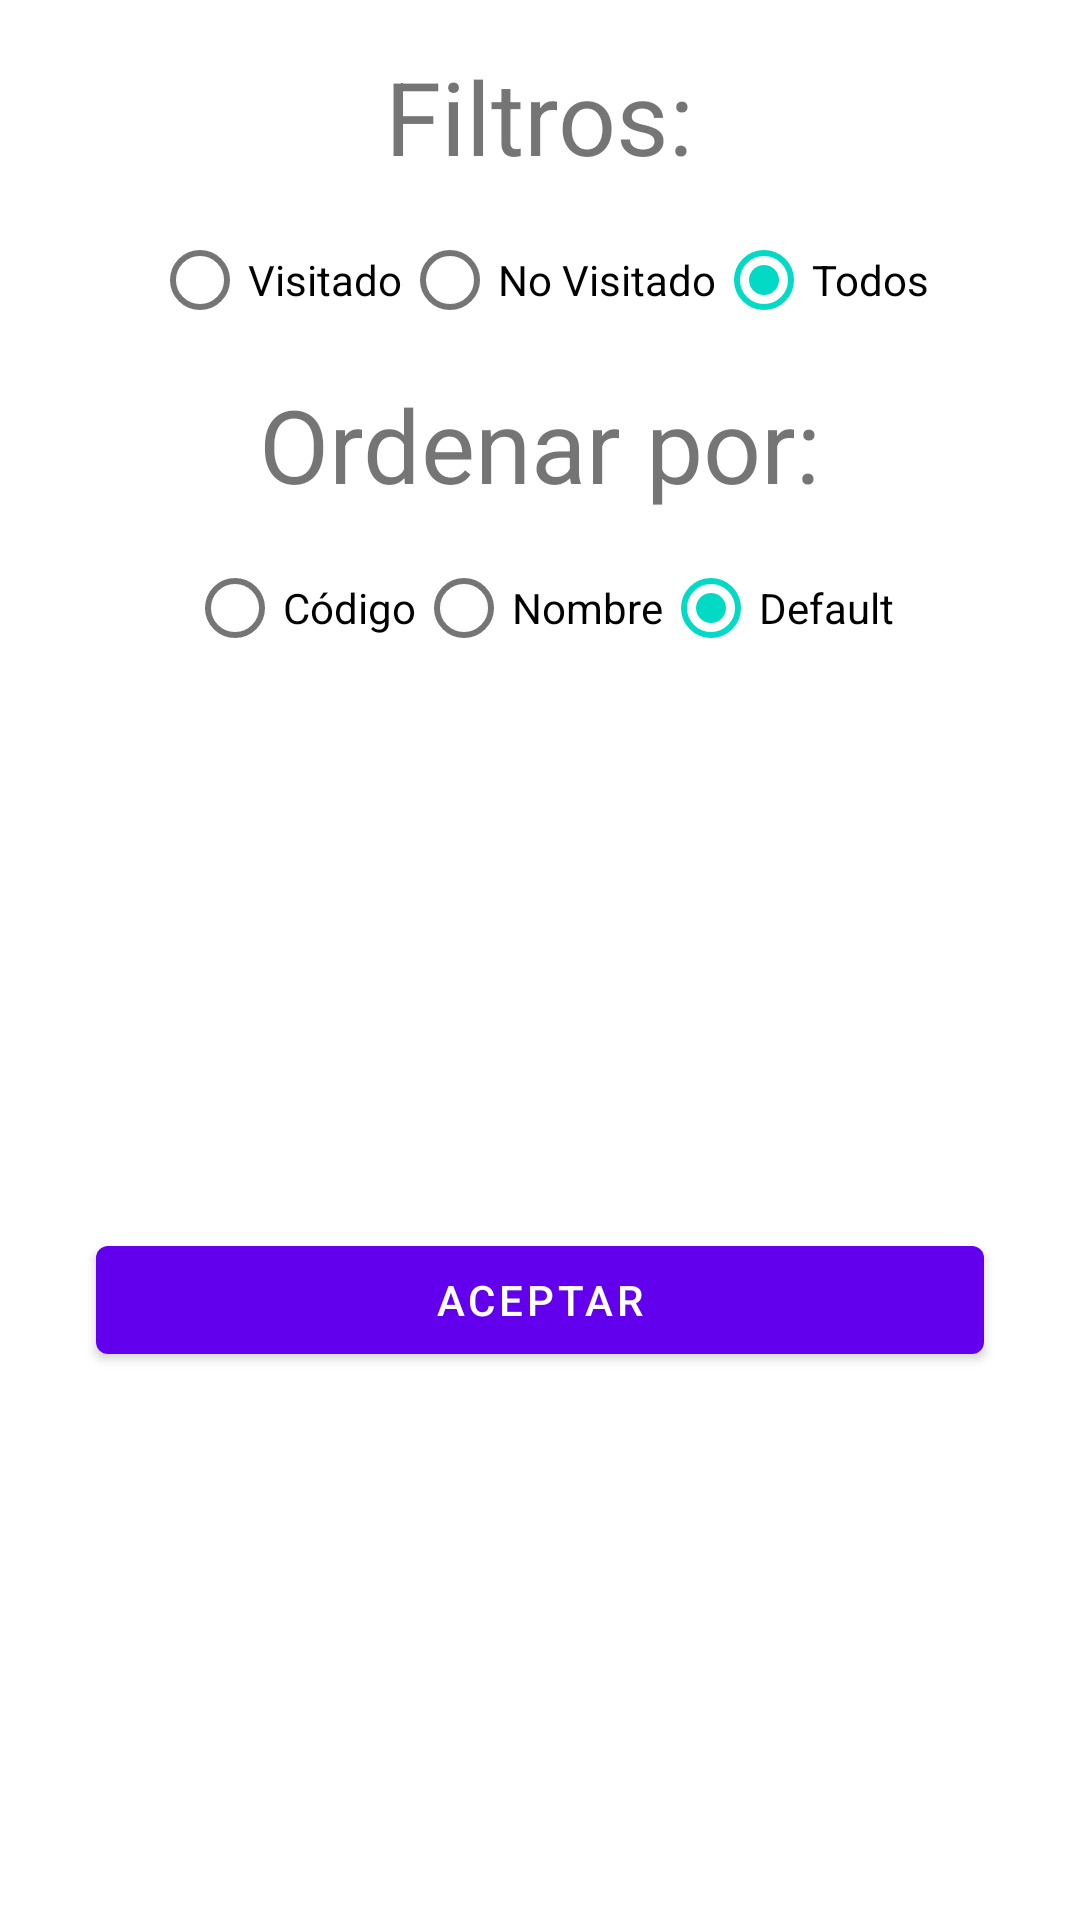

Produce the Android XML layout that renders to this screen, including the resource entries it uses.
<!-- AndroidManifest.xml: application theme Theme.TelynetTest -->
<!-- res/layout/filters_dialog.xml -->
<?xml version="1.0" encoding="utf-8"?>
<androidx.constraintlayout.widget.ConstraintLayout xmlns:android="http://schemas.android.com/apk/res/android"
    xmlns:app="http://schemas.android.com/apk/res-auto"
    xmlns:tools="http://schemas.android.com/tools"
    android:layout_width="wrap_content"
    android:layout_height="wrap_content"
    android:background="#FFFFFF">

    <TextView
        android:id="@+id/txtFilters"
        android:layout_width="wrap_content"
        android:layout_height="wrap_content"
        android:layout_marginTop="16dp"
        android:text="Filtros:"
        android:textSize="34sp"
        app:layout_constraintEnd_toEndOf="parent"
        app:layout_constraintStart_toStartOf="parent"
        app:layout_constraintTop_toTopOf="parent" />

    <RadioGroup
        android:id="@+id/filtersContainer"
        android:layout_width="wrap_content"
        android:layout_height="wrap_content"
        android:layout_marginStart="8dp"
        android:layout_marginTop="8dp"
        android:layout_marginEnd="8dp"
        android:orientation="horizontal"
        app:layout_constraintEnd_toEndOf="parent"
        app:layout_constraintStart_toStartOf="parent"
        app:layout_constraintTop_toBottomOf="@+id/txtFilters">

        <RadioButton
            android:id="@+id/rBtnVisited"
            android:layout_width="wrap_content"
            android:layout_height="wrap_content"
            android:checked="false"
            android:text="Visitado" />

        <RadioButton
            android:id="@+id/rBtnNotVisited"
            android:layout_width="wrap_content"
            android:layout_height="wrap_content"
            android:checked="false"
            android:text="No Visitado" />

        <RadioButton
            android:id="@+id/rBtnAll"
            android:layout_width="wrap_content"
            android:layout_height="wrap_content"
            android:checked="true"
            android:text="Todos" />
    </RadioGroup>

    <TextView
        android:id="@+id/textView6"
        android:layout_width="wrap_content"
        android:layout_height="wrap_content"
        android:layout_marginStart="32dp"
        android:layout_marginTop="8dp"
        android:layout_marginEnd="32dp"
        android:text="Ordenar por:"
        android:textSize="34sp"
        app:layout_constraintEnd_toEndOf="parent"
        app:layout_constraintStart_toStartOf="parent"
        app:layout_constraintTop_toBottomOf="@+id/filtersContainer" />

    <RadioGroup
        android:id="@+id/orderByContainer"
        android:layout_width="wrap_content"
        android:layout_height="wrap_content"
        android:layout_marginStart="8dp"
        android:layout_marginTop="8dp"
        android:layout_marginEnd="8dp"
        android:orientation="horizontal"
        app:layout_constraintEnd_toEndOf="parent"
        app:layout_constraintStart_toStartOf="parent"
        app:layout_constraintTop_toBottomOf="@+id/textView6">

        <RadioButton
            android:id="@+id/rBtnCode"
            android:layout_width="wrap_content"
            android:layout_height="wrap_content"
            android:checked="false"
            android:text="Código" />

        <RadioButton
            android:id="@+id/rBtnName"
            android:layout_width="wrap_content"
            android:layout_height="wrap_content"
            android:checked="false"
            android:text="Nombre" />

        <RadioButton
            android:id="@+id/rBtnAllOfThem"
            android:layout_width="wrap_content"
            android:layout_height="wrap_content"
            android:checked="true"
            android:text="Default" />
    </RadioGroup>

    <Button
        android:id="@+id/btnAccept"
        android:layout_width="0dp"
        android:layout_height="wrap_content"
        android:layout_marginStart="32dp"
        android:layout_marginTop="16dp"
        android:layout_marginEnd="32dp"
        android:layout_marginBottom="16dp"
        android:text="Aceptar"
        app:layout_constraintBottom_toBottomOf="parent"
        app:layout_constraintEnd_toEndOf="parent"
        app:layout_constraintStart_toStartOf="parent"
        app:layout_constraintTop_toBottomOf="@+id/orderByContainer" />

</androidx.constraintlayout.widget.ConstraintLayout>
<!-- resources referenced by this layout -->
<resources>
  <style name="Theme.TelynetTest" parent="Theme.MaterialComponents.DayNight.DarkActionBar">
          
          <item name="colorPrimary">@color/purple_500</item>
          <item name="colorPrimaryVariant">@color/purple_700</item>
          <item name="colorOnPrimary">@color/white</item>
          
          <item name="colorSecondary">@color/teal_200</item>
          <item name="colorSecondaryVariant">@color/teal_700</item>
          <item name="colorOnSecondary">@color/black</item>
          
          <item name="android:statusBarColor" tools:targetApi="l">?attr/colorPrimaryVariant</item>
          
      </style>
  <!-- not gathered from this repository: default colours our renderer supplied (Android Studio template values) -->
  <color name="purple_500">#FF6200EE</color>
  <color name="purple_700">#FF3700B3</color>
  <color name="teal_200">#FF03DAC5</color>
  <color name="teal_700">#FF018786</color>
  <color name="black">#FF000000</color>
  <color name="white">#FFFFFFFF</color>
</resources>
